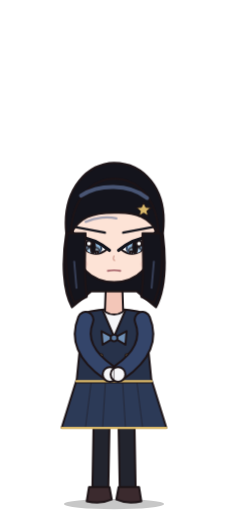
t = 0.00 s
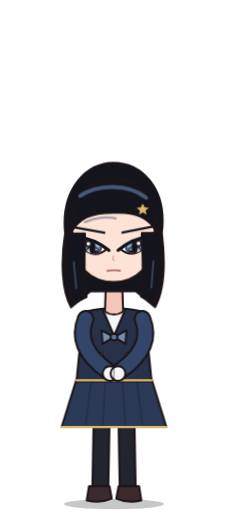
t = 1.65 s
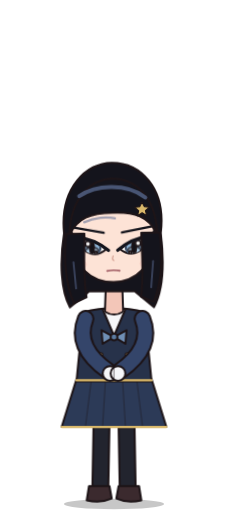
t = 3.27 s
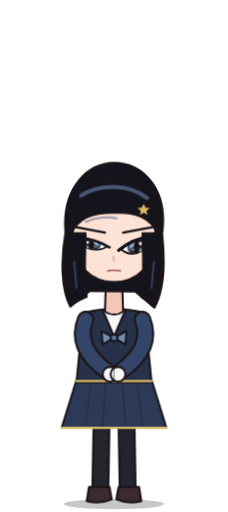
t = 4.53 s
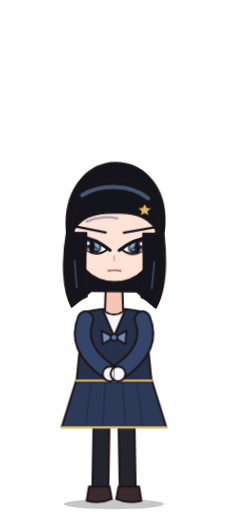
t = 6.15 s
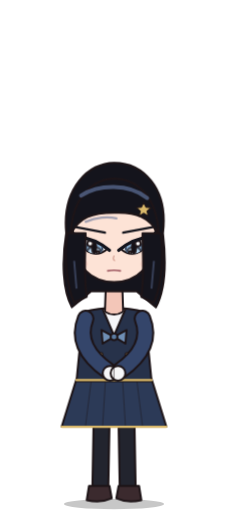
t = 7.50 s

The animated SVG that drew these frames (rendered in a browser with its animation timeline set to each time). Animation: 5 CSS @keyframes rules; one cycle of 9.03 s, repeats indefinitely.

<svg xmlns="http://www.w3.org/2000/svg" viewBox="0 0 400 900" role="img" aria-label="검은 단발에 고양이눈, 차가운 표정의 안내 비서">
<style>
.breath{animation:breath 5s ease-in-out infinite;transform-box:fill-box;transform-origin:50% 100%}
.sway{animation:sway 7s ease-in-out infinite;transform-box:fill-box;transform-origin:50% 0}
.head{animation:head 8s ease-in-out infinite;transform-box:fill-box;transform-origin:50% 100%}
.blink{animation:blink 5s infinite;transform-box:fill-box;transform-origin:50% 35%}
.blink.r{animation-delay:.03s}
.gaze{animation:gaze 9s ease-in-out infinite}
@keyframes breath{0%,100%{transform:translateY(0)}50%{transform:translateY(-2px)}}
@keyframes sway{0%,100%{transform:rotate(0)}50%{transform:rotate(.8deg)}}
@keyframes head{0%,100%{transform:rotate(0)}40%{transform:rotate(-.9deg)}70%{transform:rotate(.7deg)}}
@keyframes blink{0%,90%,100%{transform:scaleY(1)}93%{transform:scaleY(.07)}96%{transform:scaleY(1)}}
@keyframes gaze{0%,36%,100%{transform:translateX(0)}44%,68%{transform:translateX(-3px)}76%,92%{transform:translateX(2px)}}
@media(prefers-reduced-motion:reduce){.breath,.sway,.head,.blink,.gaze{animation:none}}
</style>
<defs>
<clipPath id="ec"><path d="M136 157C152 159 172 166 188 178C172 192 148 190 136 157Z"/></clipPath>
<g id="eye">
<path d="M136 157C152 159 172 166 188 178C172 192 148 190 136 157Z" fill="#fff"/>
<g clip-path="url(#ec)"><g class="gaze">
<ellipse cx="163" cy="175" rx="15" ry="14" fill="#8fb7da"/>
<ellipse cx="163" cy="182" rx="12" ry="8" fill="#c8e2f5" opacity=".7"/>
<ellipse cx="163" cy="175" rx="15" ry="14" fill="none" stroke="#4a6d93" stroke-width="2"/>
<ellipse cx="163" cy="175" rx="3.5" ry="11" fill="#10121a"/>
<circle cx="156" cy="168" r="5" fill="#fff"/><circle cx="170" cy="184" r="2.4" fill="#fff"/>
</g>
<path d="M130 150L196 150L196 170C172 166 150 162 130 160Z" fill="#14141c" opacity=".28"/></g>
<path d="M132 154C152 157 176 166 192 180" fill="none" stroke="#14141c" stroke-width="5.5" stroke-linecap="round"/>
<path d="M136 157L125 146" fill="none" stroke="#14141c" stroke-width="3.5" stroke-linecap="round"/>
</g>
</defs>
<g transform="translate(0,260)" stroke="#1d1417" stroke-width="3.5" stroke-linejoin="round" stroke-linecap="round">
<ellipse cx="200" cy="626" rx="88" ry="9" fill="#000" opacity=".22" stroke="none"/>
<g class="breath">
<path d="M164 488L192 488L190 598L162 598Z" fill="#22242e"/>
<path d="M208 488L236 488L238 598L210 598Z" fill="#22242e"/>
<path d="M156 596L192 596L196 618Q176 627 152 621Z" fill="#3b2a2e"/>
<path d="M244 596L208 596L204 618Q224 627 248 621Z" fill="#3b2a2e"/>
<path d="M134 408L266 408L292 492L108 492Z" fill="#2c3a57"/>
<path d="M160 410L150 490M185 410L180 490M215 410L220 490M240 410L250 490" fill="none" stroke="#1d1417" stroke-width="1.6" opacity=".5"/>
<path d="M108 492L292 492" fill="none" stroke="#d9b86a" stroke-width="4"/>
<path d="M146 290Q200 276 254 290L266 412L134 412Z" fill="#27324a"/>
<path d="M180 285L200 332L220 285Z" fill="#f6f6f8"/>
<path d="M200 334L178 322L180 346Z" fill="#6f8fb5"/><path d="M200 334L222 322L220 346Z" fill="#6f8fb5"/><circle cx="200" cy="334" r="6" fill="#5a7aa0"/>
<circle cx="176" cy="366" r="4.5" fill="#d9b86a" stroke-width="2"/><circle cx="224" cy="366" r="4.5" fill="#d9b86a" stroke-width="2"/>
<path d="M134 410L266 410" fill="none" stroke="#d9b86a" stroke-width="4"/>
<path d="M150 302Q130 352 190 394" fill="none" stroke="#1d1417" stroke-width="31"/>
<path d="M250 302Q270 352 210 394" fill="none" stroke="#1d1417" stroke-width="31"/>
<path d="M150 302Q130 352 190 394" fill="none" stroke="#34456a" stroke-width="24"/>
<path d="M250 302Q270 352 210 394" fill="none" stroke="#34456a" stroke-width="24"/>
<circle cx="193" cy="398" r="13" fill="#f6f6f8"/><circle cx="207" cy="398" r="13" fill="#f6f6f8"/>
<path d="M200 388L200 410" fill="none" stroke-width="1.8" opacity=".5"/>
</g>
<path d="M186 228L214 228L216 288Q200 298 184 288Z" fill="#f3c6b8"/>
<g class="head">
<g class="sway"><path d="M116 150C108 70 156 26 200 26C250 26 296 70 286 150C292 200 290 250 274 280L240 252L160 252L126 280C110 250 108 200 116 150Z" fill="#14141c"/></g>
<ellipse cx="200" cy="160" rx="74" ry="76" fill="#fde3d6"/>
<ellipse cx="140" cy="204" rx="14" ry="8" fill="#f5a9a0" opacity=".22" stroke="none"/><ellipse cx="260" cy="204" rx="14" ry="8" fill="#f5a9a0" opacity=".22" stroke="none"/>
<g class="blink"><use href="#eye"/></g>
<g class="blink r"><use href="#eye" transform="matrix(-1 0 0 1 400 0)"/></g>
<path d="M130 139L184 149M270 139L216 149" fill="none" stroke="#14141c" stroke-width="4"/>
<path d="M200 190Q197 196 201 198" fill="none" stroke="#d29a8c" stroke-width="2"/>
<path d="M189 216Q200 214 211 216" fill="none" stroke="#a05a62" stroke-width="3"/>
<path d="M124 152C126 84 166 54 200 54C238 54 276 84 278 152C264 122 238 112 200 114C162 114 138 122 124 152Z" fill="#14141c"/>
<path d="M118 150C112 192 116 240 130 272L152 262C146 222 150 182 150 150Z" fill="#14141c"/>
<path d="M282 150C288 192 284 240 270 272L248 262C254 222 250 182 250 150Z" fill="#14141c"/>
<path d="M142 84C172 64 226 62 258 88" fill="none" stroke="#5a6b92" stroke-width="7" opacity=".75"/>
<path d="M150 130C168 122 190 120 204 124" fill="none" stroke="#5a6b92" stroke-width="4" opacity=".55"/>
<path d="M130 200L134 246M270 200L266 246" fill="none" stroke="#5a6b92" stroke-width="3.5" opacity=".5"/>
<path d="M252 96L256 104L265 105L258 111L260 120L252 115L244 120L246 111L239 105L248 104Z" fill="#d9b86a" stroke-width="2"/>
</g>
</g>
</svg>
